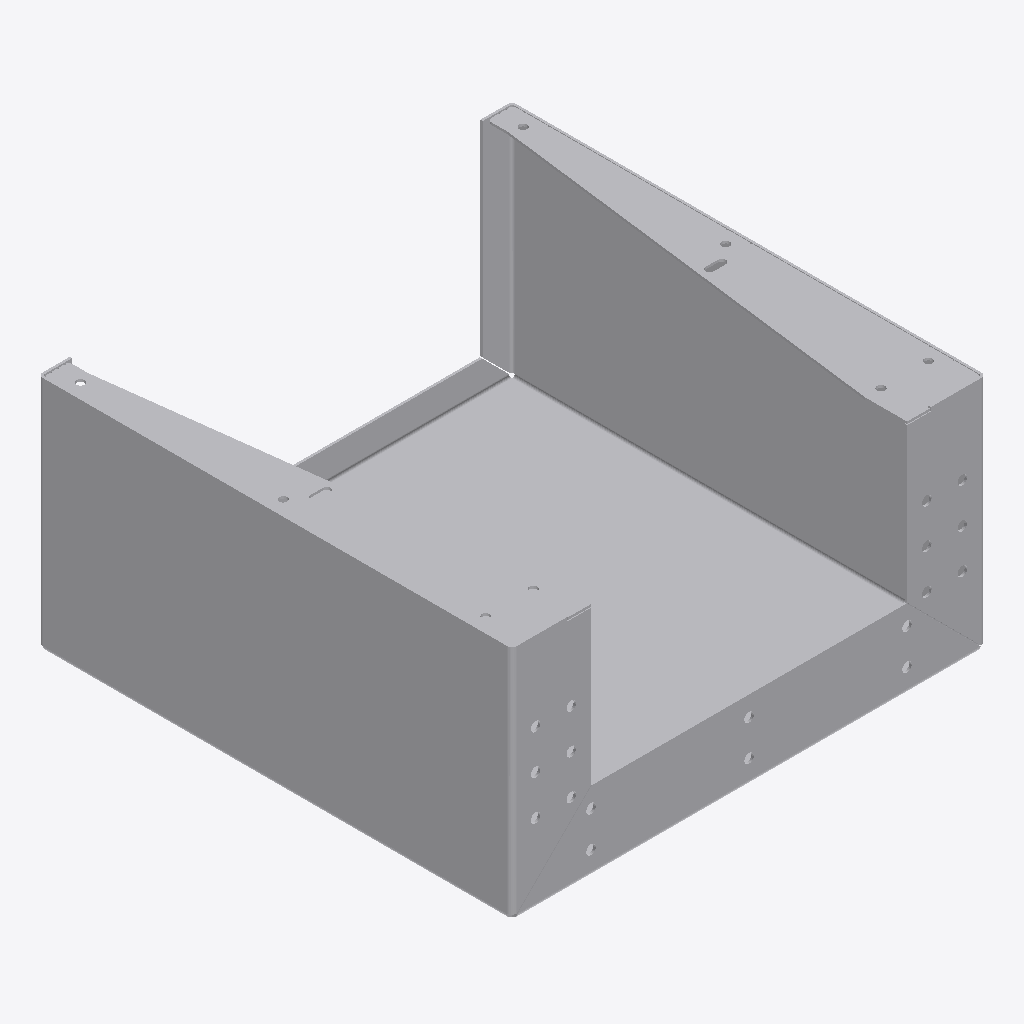
Isometric view of an IFC building model (IFC-SPF (STEP), schema IFC4, length unit metre), seen from the south-west, elements coloured by IFC class: 3 other elements (light grey).
Extent 0.600 m × 0.600 m × 0.300 m (x, y, z). Elements (3): 3 IfcBuildingElementProxy.

HEADER;
FILE_DESCRIPTION(('ViewDefinition[ReferenceView]'),'2;1');
FILE_NAME('C:\\SOLIDWORKS WORKING\\00-KINLEY\\SUBS\\KI-0001-U04.IFC','2026-05-01T10:16:49+00:00',(),(),'3DEXPERIENCE PlatformUnofficial Packaging Versio','3DEXPERIENCE Platform IFC4','');
FILE_SCHEMA(('IFC4'));
ENDSEC;
DATA;
#19=IFCPROJECT('0iMIXx7z8LZ504crwZMByP',#5,'Project','Default Project',$,$,$,(#18),#6);
#20=IFCSITE('0iNL9tPPfpYviiyctCP4yE',#5,'default Site',$,$,$,$,$,.ELEMENT.,$,$,$,$,$);
#49=IFCBUILDING('0iS4vY24idXreU_ac_BRH9',#5,'default Building',$,$,$,$,$,.ELEMENT.,$,$,$);
#77=IFCBUILDINGSTOREY('0iWI1GPJHzXCzdh1Q8QeSG',#5,'default BuildingStorey',$,$,$,$,$,.ELEMENT.,$);
#5677=IFCBUILDINGELEMENTPROXY('1UGpT2a7TO5P171OMCgCBy',#5,'SHEET^KI-0001-U04',$,'AECARCHITECTURALELEMENT',#5687,#5688,$,$);
#1804=IFCBUILDINGELEMENTPROXY('2S62AK4FfNxfvx4JKmSxBc',#5,'KI-0000-GS01-1',$,'AECARCHITECTURALELEMENT',#1829,#1842,$,$);
#1772=IFCBUILDINGELEMENTPROXY('0zPXDggtjTmOTU0rDEDzDK',#5,'KI-0000-GS01',$,'AECARCHITECTURALELEMENT',#1797,#1798,$,$);
ENDSEC;
